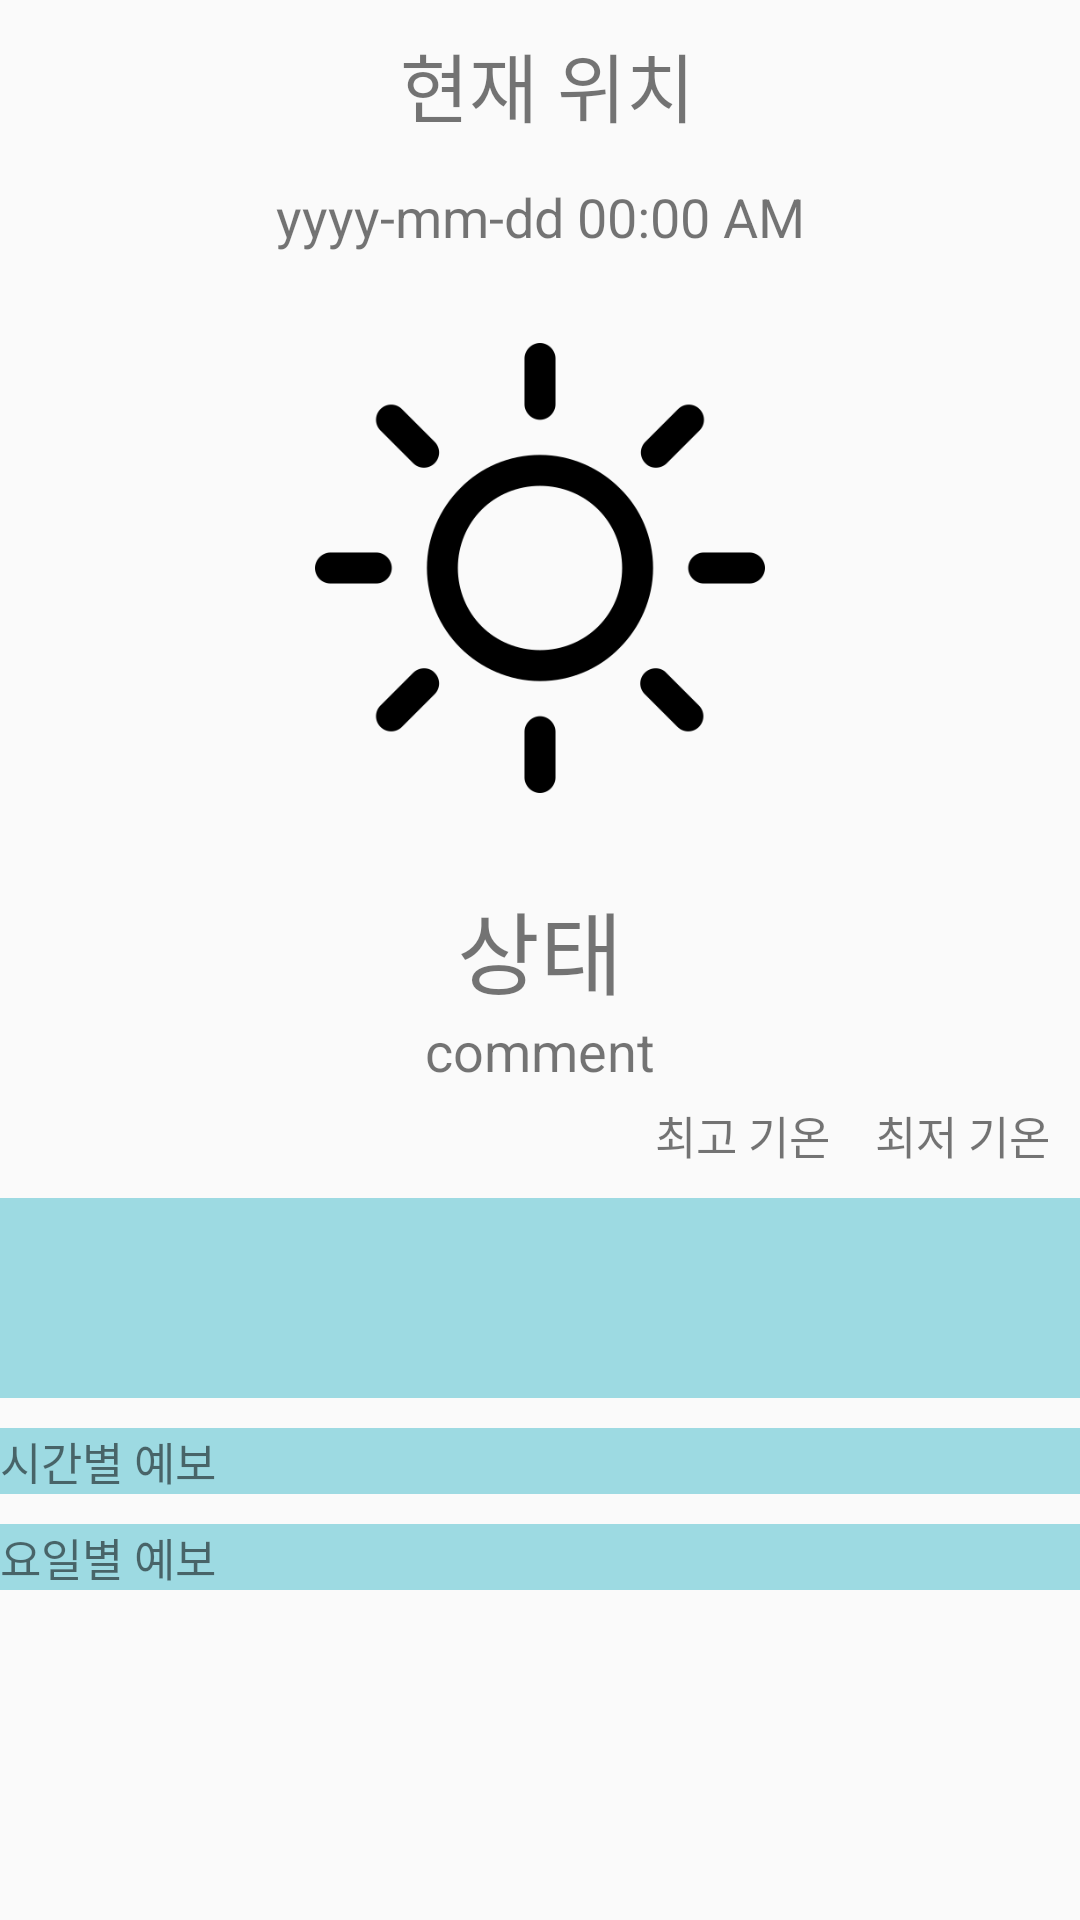

Layout XML and referenced resources for this Android screen:
<!-- AndroidManifest.xml: application theme AppTheme -->
<!-- res/layout/tab_fragment2.xml -->
<?xml version="1.0" encoding="utf-8"?>
<ScrollView xmlns:android="http://schemas.android.com/apk/res/android"
    xmlns:tools="http://schemas.android.com/tools"
    android:layout_width="match_parent"
    android:layout_height="match_parent"
    tools:context=".TabFragment2">

    <LinearLayout
        android:layout_width="match_parent"
        android:layout_height="match_parent"
        android:orientation="vertical">

        <LinearLayout
            android:layout_width="match_parent"
            android:layout_height="50dp"
            android:layout_marginTop="10dp"
            android:gravity="center_horizontal"
            android:orientation="horizontal">

            <ImageView
                android:layout_width="wrap_content"
                android:layout_height="32dp"
                android:layout_marginRight="5dp"
                android:src="@drawable/baseline_location_on_black_24" />

            <TextView
                android:id="@+id/weather_location"
                android:layout_width="wrap_content"
                android:layout_height="match_parent"
                android:text="현재 위치"
                android:textSize="25dp" />

        </LinearLayout>

        <TextView
            android:id="@+id/time_now2"
            android:layout_width="match_parent"
            android:layout_height="wrap_content"
            android:gravity="center"
            android:text="yyyy-mm-dd 00:00 AM"
            android:textSize="18dp" />

        <ImageView
            android:id="@+id/weather_icon"
            android:layout_width="150dp"
            android:layout_height="150dp"
            android:layout_gravity="center"
            android:layout_marginTop="30dp"
            android:layout_marginBottom="30dp"
            android:src="@drawable/sun" />

        <TextView
            android:id="@+id/weather_text"
            android:layout_width="match_parent"
            android:layout_height="wrap_content"
            android:gravity="center"
            android:text="상태"
            android:textSize="30dp" />

        <TextView
            android:id="@+id/weather_comment"
            android:layout_width="match_parent"
            android:layout_height="wrap_content"
            android:gravity="center"
            android:text="comment"
            android:textSize="18dp" />

        <LinearLayout
            android:layout_width="match_parent"
            android:layout_height="wrap_content"
            android:layout_marginTop="5dp"
            android:layout_marginRight="10dp"
            android:gravity="right"
            android:orientation="horizontal">

            <TextView
                android:id="@+id/max_temp"
                android:layout_width="wrap_content"
                android:layout_height="match_parent"
                android:layout_marginRight="15dp"
                android:text="최고 기온"
                android:textSize="15dp" />

            <TextView
                android:id="@+id/min_temp"
                android:layout_width="wrap_content"
                android:layout_height="match_parent"
                android:text="최저 기온"
                android:textSize="15dp" />

        </LinearLayout>

        <TextView
            android:layout_width="match_parent"
            android:layout_height="wrap_content"
            android:layout_marginTop="10dp"
            android:background="#9DDAE2"
            android:textSize="50dp" />

        <TextView
            android:layout_width="match_parent"
            android:layout_height="wrap_content"
            android:layout_marginTop="10dp"
            android:background="#9DDAE2"
            android:text="시간별 예보"
            android:textSize="15dp" />

        <android.support.v7.widget.RecyclerView
            android:id="@+id/weather_time_listview"
            android:layout_width="wrap_content"
            android:layout_height="wrap_content" />

        <TextView
            android:layout_width="match_parent"
            android:layout_height="wrap_content"
            android:layout_marginTop="10dp"
            android:background="#9DDAE2"
            android:text="요일별 예보"
            android:textSize="15dp" />

        <android.support.v7.widget.RecyclerView
            android:id="@+id/weather_date_listview"
            android:layout_width="match_parent"
            android:layout_height="match_parent" />

    </LinearLayout>

</ScrollView>
<!-- resources referenced by this layout -->
<resources>
  <!-- drawable sun: png bitmap (drawable, 10307 bytes) -->
  <style name="AppTheme" parent="Theme.AppCompat.Light.NoActionBar">
          
          <item name="colorPrimary">#FF9966</item>
          <item name="colorPrimaryDark">#FF9966</item>
          <item name="colorAccent">@color/colorAccent</item>
      </style>
  <!-- not gathered from this repository: default colours our renderer supplied (Android Studio template values) -->
  <color name="colorAccent">#FF03DAC5</color>
</resources>
